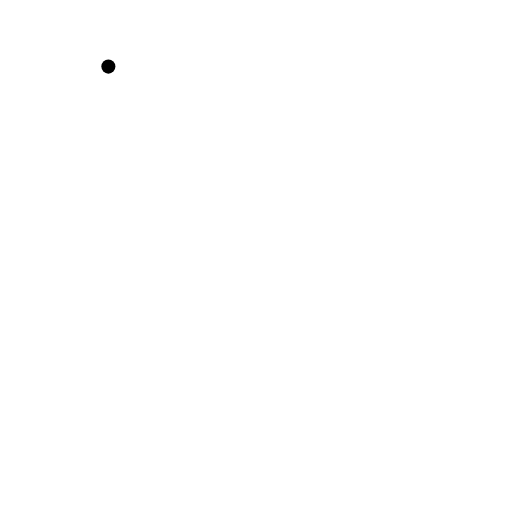
t = 0.00 s
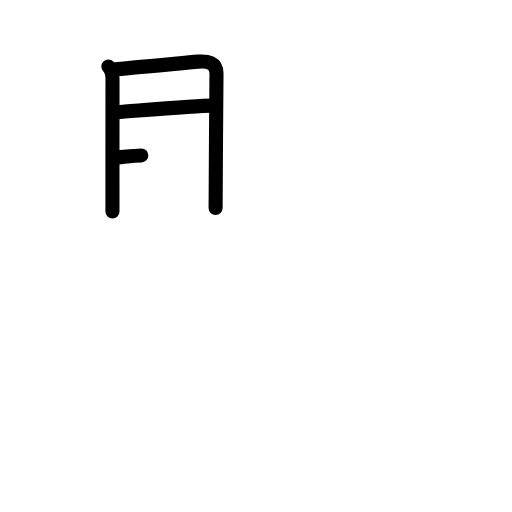
t = 3.25 s
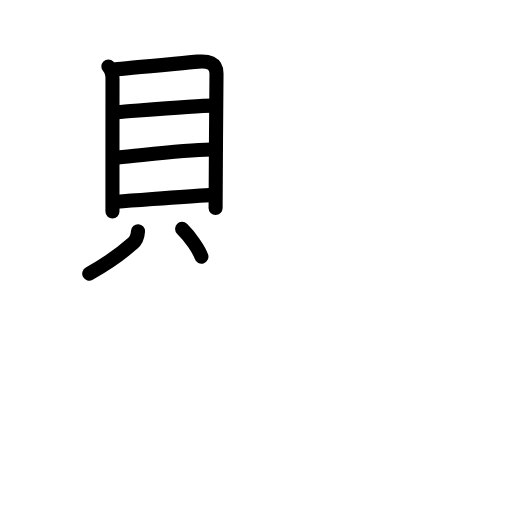
t = 6.75 s
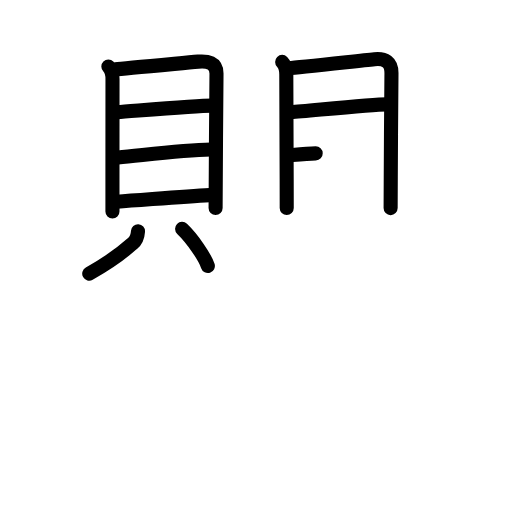
t = 10.25 s
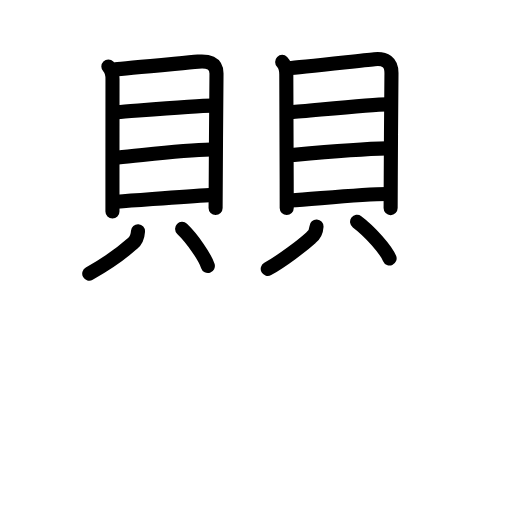
t = 13.75 s
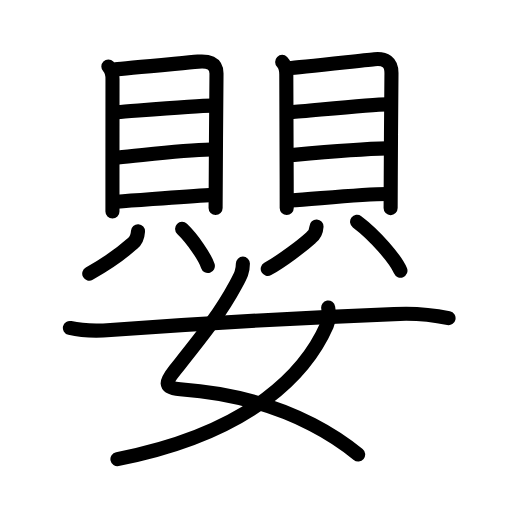
t = 17.00 s

The animated SVG that drew these frames (rendered in a browser with its animation timeline set to each time). Animation: 51 SMIL elements (animate=51); one cycle of 17.00 s.

<?xml version="1.0" encoding="UTF-8"?>
<!--
AniKanjiVG is licensed by CC-BY-SA Paul C. Sommerhoff (https://bitbucket.org/sommerhoff/anikanjivg).
AniKanjiVG uses KanjiVG which is licensed by CC-BY-SA Ulrich Apel (http://kanjivg.tagaini.net).
See also http://creativecommons.org/licenses/by-sa/3.0/
-->
<svg xmlns:kvg='http://kanjivg.tagaini.net' xmlns='http://www.w3.org/2000/svg' width='109' height='109' viewBox='0 0 109 109' style='fill:none;stroke:#000000;stroke-width:3;stroke-linecap:round;stroke-linejoin:round;' id="kvg:kanji_05b30"><g id="kvg:05b30" kvg:element="嬰"><g id="kvg:05b30-g1" kvg:position="top"><g id="kvg:05b30-g2" kvg:element="貝" kvg:position="left"><g id="kvg:05b30-g3" kvg:element="目" kvg:position="top"><path id="kvg:05b30-s1" kvg:type="㇑" d="M23.07,14.18c0.68,0.68,0.88,1.73,0.88,2.66c0,0.7-0.01,12.91-0.01,21.41c0,2.89,0,5.35,0,6.78"><animate attributeName="d" begin="0.0s" dur="0.3333333333333333s" from="M23.07,14.18C23.07,14.18,23.07,14.18,23.07,14.18" to="M23.07,14.18c0.68,0.68,0.88,1.73,0.88,2.66" />
<animate attributeName="d" begin="0.3333333333333333s" dur="0.3333333333333333s" from="M23.07,14.18c0.68,0.68,0.88,1.73,0.88,2.66c0,0,0,0,0,0,0" to="M23.07,14.18c0.68,0.68,0.88,1.73,0.88,2.66c0,0.7-0.01,12.91-0.01,21.41" />
<animate attributeName="d" begin="0.6666666666666666s" dur="0.3333333333333333s" from="M23.07,14.18c0.68,0.68,0.88,1.73,0.88,2.66c0,0.7-0.01,12.91-0.01,21.41c0,0,0,0,0,0,0" to="M23.07,14.18c0.68,0.68,0.88,1.73,0.88,2.66c0,0.7-0.01,12.91-0.01,21.41c0,2.89,0,5.35,0,6.78" />
</path>
<path id="kvg:05b30-s2" kvg:type="㇕a" d="M24.54,14.74c1.72-0.1,13.2-1.21,17.64-1.62c1.97-0.18,3.94,0.19,3.91,2.53c-0.07,5.64-0.19,28-0.19,28.64"><animate attributeName="d" begin="1.0s" dur="0.3333333333333333s" from="M24.54,14.74C24.54,14.74,24.54,14.74,24.54,14.74" to="M24.54,14.74c1.72-0.1,13.2-1.21,17.64-1.62" />
<animate attributeName="d" begin="1.3333333333333333s" dur="0.3333333333333333s" from="M24.54,14.74c1.72-0.1,13.2-1.21,17.64-1.62c0,0,0,0,0,0,0" to="M24.54,14.74c1.72-0.1,13.2-1.21,17.64-1.62c1.97-0.18,3.94,0.19,3.91,2.53" />
<animate attributeName="d" begin="1.6666666666666665s" dur="0.3333333333333333s" from="M24.54,14.74c1.72-0.1,13.2-1.21,17.64-1.62c1.97-0.18,3.94,0.19,3.91,2.53c0,0,0,0,0,0,0" to="M24.54,14.74c1.72-0.1,13.2-1.21,17.64-1.62c1.97-0.18,3.94,0.19,3.91,2.53c-0.07,5.64-0.19,28-0.19,28.64" />
<animate attributeName="d" begin="0s" dur="1.0s" from="M-100,-100" to="M-100,-100" />
</path>
<path id="kvg:05b30-s3" kvg:type="㇐a" d="M24.99,23.88c3.68-0.26,16.79-1.4,20.12-1.4"><animate attributeName="d" begin="2.0s" dur="1.0s" from="M24.99,23.88C24.99,23.88,24.99,23.88,24.99,23.88" to="M24.99,23.88c3.68-0.26,16.79-1.4,20.12-1.4" />
<animate attributeName="d" begin="0s" dur="2.0s" from="M-100,-100" to="M-100,-100" />
</path>
<path id="kvg:05b30-s4" kvg:type="㇐a" d="M25.15,33.51c5.69-0.52,13.7-1.56,19.73-1.67"><animate attributeName="d" begin="3.0s" dur="1.0s" from="M25.15,33.51C25.15,33.51,25.15,33.51,25.15,33.51" to="M25.15,33.51c5.69-0.52,13.7-1.56,19.73-1.67" />
<animate attributeName="d" begin="0s" dur="3.0s" from="M-100,-100" to="M-100,-100" />
</path>
<path id="kvg:05b30-s5" kvg:type="㇐a" d="M24.89,42.94c5.69-0.38,14.03-1.09,19.74-1.4"><animate attributeName="d" begin="4.0s" dur="1.0s" from="M24.89,42.94C24.89,42.94,24.89,42.94,24.89,42.94" to="M24.89,42.94c5.69-0.38,14.03-1.09,19.74-1.4" />
<animate attributeName="d" begin="0s" dur="4.0s" from="M-100,-100" to="M-100,-100" />
</path>
</g>
<g id="kvg:05b30-g4" kvg:position="bottom"><path id="kvg:05b30-s6" kvg:type="㇒" d="M29.38,49.23c-0.06,1.02-0.46,2.06-1.19,2.63c-1.94,1.74-6.02,4.61-9.19,6.39"><animate attributeName="d" begin="5.0s" dur="0.5s" from="M29.38,49.23C29.38,49.23,29.38,49.23,29.38,49.23" to="M29.38,49.23c-0.06,1.02-0.46,2.06-1.19,2.63" />
<animate attributeName="d" begin="5.5s" dur="0.5s" from="M29.38,49.23c-0.06,1.02-0.46,2.06-1.19,2.63c0,0,0,0,0,0,0" to="M29.38,49.23c-0.06,1.02-0.46,2.06-1.19,2.63c-1.94,1.74-6.02,4.61-9.19,6.39" />
<animate attributeName="d" begin="0s" dur="5.0s" from="M-100,-100" to="M-100,-100" />
</path>
<path id="kvg:05b30-s7" kvg:type="㇔" d="M38.77,48.72c2.23,2.14,4.87,6.03,5.48,7.9"><animate attributeName="d" begin="6.0s" dur="1.0s" from="M38.77,48.72C38.77,48.72,38.77,48.72,38.77,48.72" to="M38.77,48.72c2.23,2.14,4.87,6.03,5.48,7.9" />
<animate attributeName="d" begin="0s" dur="6.0s" from="M-100,-100" to="M-100,-100" />
</path>
</g>
</g>
<g id="kvg:05b30-g5" kvg:element="貝" kvg:position="right"><g id="kvg:05b30-g6" kvg:element="目" kvg:position="top"><path id="kvg:05b30-s8" kvg:type="㇑" d="M60.07,13.18c0.68,0.68,0.88,1.73,0.88,2.66c0,2.21,0.05,14.41,0.08,22.41c0.01,2.71,0.01,4.91,0.01,6.02"><animate attributeName="d" begin="7.0s" dur="0.3333333333333333s" from="M60.07,13.18C60.07,13.18,60.07,13.18,60.07,13.18" to="M60.07,13.18c0.68,0.68,0.88,1.73,0.88,2.66" />
<animate attributeName="d" begin="7.333333333333333s" dur="0.3333333333333333s" from="M60.07,13.18c0.68,0.68,0.88,1.73,0.88,2.66c0,0,0,0,0,0,0" to="M60.07,13.18c0.68,0.68,0.88,1.73,0.88,2.66c0,2.21,0.05,14.41,0.08,22.41" />
<animate attributeName="d" begin="7.666666666666667s" dur="0.3333333333333333s" from="M60.07,13.18c0.68,0.68,0.88,1.73,0.88,2.66c0,2.21,0.05,14.41,0.08,22.41c0,0,0,0,0,0,0" to="M60.07,13.18c0.68,0.68,0.88,1.73,0.88,2.66c0,2.21,0.05,14.41,0.08,22.41c0.01,2.71,0.01,4.91,0.01,6.02" />
<animate attributeName="d" begin="0s" dur="7.0s" from="M-100,-100" to="M-100,-100" />
</path>
<path id="kvg:05b30-s9" kvg:type="㇕a" d="M61.54,14.49c1.76-0.1,13.98-1.45,18.19-1.88c2.26-0.23,3.61,0.62,3.61,2.93c0,4.71-0.15,15.21-0.15,22.13c0,3.71-0.03,6.41-0.03,6.63"><animate attributeName="d" begin="8.0s" dur="0.25s" from="M61.54,14.49C61.54,14.49,61.54,14.49,61.54,14.49" to="M61.54,14.49c1.76-0.1,13.98-1.45,18.19-1.88" />
<animate attributeName="d" begin="8.25s" dur="0.25s" from="M61.54,14.49c1.76-0.1,13.98-1.45,18.19-1.88c0,0,0,0,0,0,0" to="M61.54,14.49c1.76-0.1,13.98-1.45,18.19-1.88c2.26-0.23,3.61,0.62,3.61,2.93" />
<animate attributeName="d" begin="8.5s" dur="0.25s" from="M61.54,14.49c1.76-0.1,13.98-1.45,18.19-1.88c2.26-0.23,3.61,0.62,3.61,2.93c0,0,0,0,0,0,0" to="M61.54,14.49c1.76-0.1,13.98-1.45,18.19-1.88c2.26-0.23,3.61,0.62,3.61,2.93c0,4.71-0.15,15.21-0.15,22.13" />
<animate attributeName="d" begin="8.75s" dur="0.25s" from="M61.54,14.49c1.76-0.1,13.98-1.45,18.19-1.88c2.26-0.23,3.61,0.62,3.61,2.93c0,4.71-0.15,15.21-0.15,22.13c0,0,0,0,0,0,0" to="M61.54,14.49c1.76-0.1,13.98-1.45,18.19-1.88c2.26-0.23,3.61,0.62,3.61,2.93c0,4.71-0.15,15.21-0.15,22.13c0,3.71-0.03,6.41-0.03,6.63" />
<animate attributeName="d" begin="0s" dur="8.0s" from="M-100,-100" to="M-100,-100" />
</path>
<path id="kvg:05b30-s10" kvg:type="㇐a" d="M61.99,23.88c3.77-0.27,17.13-1.65,20.37-1.65"><animate attributeName="d" begin="9.0s" dur="1.0s" from="M61.99,23.88C61.99,23.88,61.99,23.88,61.99,23.88" to="M61.99,23.88c3.77-0.27,17.13-1.65,20.37-1.65" />
<animate attributeName="d" begin="0s" dur="9.0s" from="M-100,-100" to="M-100,-100" />
</path>
<path id="kvg:05b30-s11" kvg:type="㇐a" d="M62.15,33.01c5.69-0.52,14.2-1.31,20.23-1.42"><animate attributeName="d" begin="10.0s" dur="1.0s" from="M62.15,33.01C62.15,33.01,62.15,33.01,62.15,33.01" to="M62.15,33.01c5.69-0.52,14.2-1.31,20.23-1.42" />
<animate attributeName="d" begin="0s" dur="10.0s" from="M-100,-100" to="M-100,-100" />
</path>
<path id="kvg:05b30-s12" kvg:type="㇐a" d="M61.89,42.69c5.69-0.38,15.3-1.4,20.49-1.4"><animate attributeName="d" begin="11.0s" dur="1.0s" from="M61.89,42.69C61.89,42.69,61.89,42.69,61.89,42.69" to="M61.89,42.69c5.69-0.38,15.3-1.4,20.49-1.4" />
<animate attributeName="d" begin="0s" dur="11.0s" from="M-100,-100" to="M-100,-100" />
</path>
</g>
<g id="kvg:05b30-g7" kvg:position="bottom"><path id="kvg:05b30-s13" kvg:type="㇒" d="M67.38,48.23c-0.06,1.02-0.45,1.81-1.18,2.37c-1.93,1.74-6.03,4.87-9.2,6.65"><animate attributeName="d" begin="12.0s" dur="0.5s" from="M67.38,48.23C67.38,48.23,67.38,48.23,67.38,48.23" to="M67.38,48.23c-0.06,1.02-0.45,1.81-1.18,2.37" />
<animate attributeName="d" begin="12.5s" dur="0.5s" from="M67.38,48.23c-0.06,1.02-0.45,1.81-1.18,2.37c0,0,0,0,0,0,0" to="M67.38,48.23c-0.06,1.02-0.45,1.81-1.18,2.37c-1.93,1.74-6.03,4.87-9.2,6.65" />
<animate attributeName="d" begin="0s" dur="12.0s" from="M-100,-100" to="M-100,-100" />
</path>
<path id="kvg:05b30-s14" kvg:type="㇔" d="M76.02,47.22c3.76,2.82,8.2,7.93,9.23,10.4"><animate attributeName="d" begin="13.0s" dur="1.0s" from="M76.02,47.22C76.02,47.22,76.02,47.22,76.02,47.22" to="M76.02,47.22c3.76,2.82,8.2,7.93,9.23,10.4" />
<animate attributeName="d" begin="0s" dur="13.0s" from="M-100,-100" to="M-100,-100" />
</path>
</g>
</g>
</g>
<g id="kvg:05b30-g8" kvg:element="女" kvg:position="bottom" kvg:radical="general"><path id="kvg:05b30-s15" kvg:type="㇛" d="M51.71,56.12c0,1.63-0.4,2.4-1.5,4.45c-3.4,6.35-7.46,11.3-12.93,18.17c-1.93,2.43-2.66,3.84,1.1,4.12c10.1,0.73,19.69,3.18,28.08,7.51c3.49,1.8,6.77,3.92,9.79,6.38"><animate attributeName="d" begin="14.0s" dur="0.2s" from="M51.71,56.12C51.71,56.12,51.71,56.12,51.71,56.12" to="M51.71,56.12c0,1.63-0.4,2.4-1.5,4.45" />
<animate attributeName="d" begin="14.2s" dur="0.2s" from="M51.71,56.12c0,1.63-0.4,2.4-1.5,4.45c0,0,0,0,0,0,0" to="M51.71,56.12c0,1.63-0.4,2.4-1.5,4.45c-3.4,6.35-7.46,11.3-12.93,18.17" />
<animate attributeName="d" begin="14.4s" dur="0.2s" from="M51.71,56.12c0,1.63-0.4,2.4-1.5,4.45c-3.4,6.35-7.46,11.3-12.93,18.17c0,0,0,0,0,0,0" to="M51.71,56.12c0,1.63-0.4,2.4-1.5,4.45c-3.4,6.35-7.46,11.3-12.93,18.17c-1.93,2.43-2.66,3.84,1.1,4.12" />
<animate attributeName="d" begin="14.6s" dur="0.2s" from="M51.71,56.12c0,1.63-0.4,2.4-1.5,4.45c-3.4,6.35-7.46,11.3-12.93,18.17c-1.93,2.43-2.66,3.84,1.1,4.12c0,0,0,0,0,0,0" to="M51.71,56.12c0,1.63-0.4,2.4-1.5,4.45c-3.4,6.35-7.46,11.3-12.93,18.17c-1.93,2.43-2.66,3.84,1.1,4.12c10.1,0.73,19.69,3.18,28.08,7.51" />
<animate attributeName="d" begin="14.8s" dur="0.2s" from="M51.71,56.12c0,1.63-0.4,2.4-1.5,4.45c-3.4,6.35-7.46,11.3-12.93,18.17c-1.93,2.43-2.66,3.84,1.1,4.12c10.1,0.73,19.69,3.18,28.08,7.51c0,0,0,0,0,0,0" to="M51.71,56.12c0,1.63-0.4,2.4-1.5,4.45c-3.4,6.35-7.46,11.3-12.93,18.17c-1.93,2.43-2.66,3.84,1.1,4.12c10.1,0.73,19.69,3.18,28.08,7.51c3.49,1.8,6.77,3.92,9.79,6.38" />
<animate attributeName="d" begin="0s" dur="14.0s" from="M-100,-100" to="M-100,-100" />
</path>
<path id="kvg:05b30-s16" kvg:type="㇒" d="M69.87,65.48c0.23,1.39,0.22,2.63-0.27,3.75C65.46,78.69,54.25,92,25,97.75"><animate attributeName="d" begin="15.0s" dur="0.5s" from="M69.87,65.48C69.87,65.48,69.87,65.48,69.87,65.48" to="M69.87,65.48c0.23,1.39,0.22,2.63-0.27,3.75" />
<animate attributeName="d" begin="15.5s" dur="0.5s" from="M69.87,65.48c0.23,1.39,0.22,2.63-0.27,3.75c0,0,0,0,0,0,0" to="M69.87,65.48c0.23,1.39,0.22,2.63-0.27,3.75C65.46,78.69,54.25,92,25,97.75" />
<animate attributeName="d" begin="0s" dur="15.0s" from="M-100,-100" to="M-100,-100" />
</path>
<path id="kvg:05b30-s17" kvg:type="㇐" d="M14.88,69.82c2.88,0.68,5.75,0.66,8.67,0.45c20.94-1.54,41.35-2.65,60.33-3.4c3.89-0.23,7.76,0.06,11.61,0.87"><animate attributeName="d" begin="16.0s" dur="0.3333333333333333s" from="M14.88,69.82C14.88,69.82,14.88,69.82,14.88,69.82" to="M14.88,69.82c2.88,0.68,5.75,0.66,8.67,0.45" />
<animate attributeName="d" begin="16.333333333333332s" dur="0.3333333333333333s" from="M14.88,69.82c2.88,0.68,5.75,0.66,8.67,0.45c0,0,0,0,0,0,0" to="M14.88,69.82c2.88,0.68,5.75,0.66,8.67,0.45c20.94-1.54,41.35-2.65,60.33-3.4" />
<animate attributeName="d" begin="16.666666666666668s" dur="0.3333333333333333s" from="M14.88,69.82c2.88,0.68,5.75,0.66,8.67,0.45c20.94-1.54,41.35-2.65,60.33-3.4c0,0,0,0,0,0,0" to="M14.88,69.82c2.88,0.68,5.75,0.66,8.67,0.45c20.94-1.54,41.35-2.65,60.33-3.4c3.89-0.23,7.76,0.06,11.61,0.87" />
<animate attributeName="d" begin="0s" dur="16.0s" from="M-100,-100" to="M-100,-100" />
</path>
</g>
</g>
</svg>
